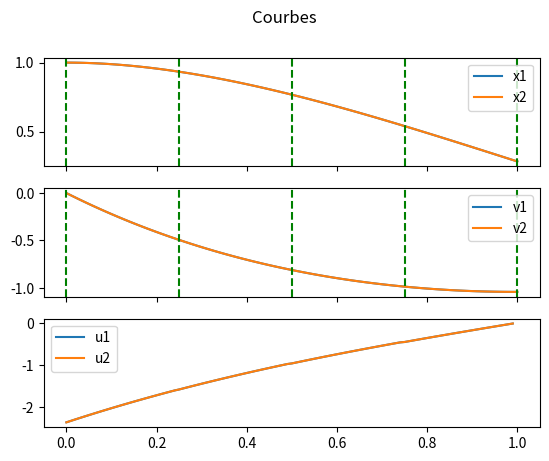

The script that saved this image:
import numpy as np
from matplotlib import pyplot as plt
from numpy import linalg

dt = 0.01
x0 = np.array([[1.],[1.],[0.],[0.]]) #contrainte
xtarg = np.array([[0.],[0.],[0.],[0.]]) #fonction cout

xweight = np.array([1.,1.,1.,1.])
uweight = np.array([1.,1.])
xweightT = np.array([1000.,1000.,1.,1.])

nq = 2
nv = 2
n = nq+nv
m = 2
dimspace = 2 #pour affichage

#dynamique
Fx = np.eye(n)
Fx[:nv,nv:]=dt*np.eye(nv)
Fu = np.concatenate([0.5*dt**2*np.eye(nv),dt*np.eye(nv)])
f1 = np.zeros((n,1))

def null_space(A, eps=1e-10):
    """
    Returns an orthonormal basis of the null space of A, made of vectors whose singular values
    are close to zero (smaller than eps)
    """
    u,s,v = np.linalg.svd(A)
    m = A.shape[0]
    n = A.shape[1]
    if m<n:
        s = np.concatenate([s,np.zeros((n-m,))])
    null_mask = (s <= eps)
    null_space = np.compress(null_mask, v, axis=0)
    return np.transpose(null_space)

def orth(A,eps=1e-10):
    """
    Returns an orthonormal basis of the range space of A, made of vectors whose singular values
    are strictly greater than eps
    """
    u,s,v = np.linalg.svd(A)
    notnull_mask = (s>eps)
    return np.compress(notnull_mask,u,axis=1)

def costx(x):
    Cx = np.diag(xweight)
    return 0.5*(x-xtarg).T@Cx@(x-xtarg)

def costu(u):
    Cu = np.diag(uweight)
    return 0.5*u.T@Cu@u

def cost(x,u):
    return costx(x)+costu(u)

def Qxx(x=np.zeros((n,1))):
    return hessian(costx,x)

def Quu(u=np.zeros((m,1))):
    return hessian(costu,u)

def Qux(x=np.zeros((n,1)),u=np.zeros((m,1))):
    return np.zeros((m,n))

def qx():
    return np.zeros((n,1))

def qu():
    return np.zeros((m,1))

def qxT():
    return np.zeros((n,1))

def QxxT():
    return np.diag(xweightT)

def jacobian(f,x,eps=1.e-4):
    """
    Returns the jacobian matrix of a function f at a given point x
    usage :
    
    def myfunction(x): #x has to be an (n,1) array and myfunction has to return an (m,1) array
        return np.concatenate([x[0:1,:]**2 + x[1:2,:]**2,x[0:1,:]**2 - x[1:2,:]**2])
    
    x = np.array([[0.],[0.]])
    myjacobian = jacobian(myfunction,x)
    """    
    m = f(x).shape[0]
    n = x.shape[0]
    jacob = np.zeros((m,n))
    for l in range(n):
        h = np.zeros((n,1))
        h[l:l+1,:] = eps
        jacob[:,l:l+1]=(f(x+h)-f(x-h))/(2.*eps)
    return jacob

def hessian(f,x,eps=1.e-4):
    """
    Returns the hessian matrix of a function f at a given point x
    usage :
    
    def myfunction(x): #x has to be an (n,1) array and myfunction has to return a (1,1) array
        return x[0:1,:]**2 + x[1:2,:]**2
    
    x = np.array([[0.],[0.]])
    myhessian = hessian(myfunction,x)
    """
    dim = x.shape[0]
    hess = np.zeros((dim,dim))
    for n in range(dim): #diagonale
        h = np.zeros((dim,1))
        h[n:n+1,:]=eps
        hess[n:n+1,n:n+1] = (f(x+h)+f(x-h)-2.*f(x))/(eps**2.)
    for n in range(dim): #hors diagonale
        for m in range(n+1,dim):
            h = np.zeros((dim,1))
            h[n:n+1,:]=eps
            h[m:m+1,:]=eps
            hess[n:n+1,m:m+1]=0.5*((f(x+h)+f(x-h)-2.*f(x))/(eps**2.)-hess[n:n+1,n:n+1]-hess[m:m+1,m:m+1])
            hess[m:m+1,n:n+1]=hess[n:n+1,m:m+1]
    return hess

def subgains(T):
    """
    Returns gains as lists of arrays from t = 0 to t = T-1 
    """
    # a t = T (T du sous probleme)
    Vxx = Qxx()
    Vzx = np.zeros((n,n))
    Vzz = np.zeros((n,n))
    vx1 = np.zeros((n,1)) #+qx1T
    vz1 = np.zeros((n,1))
    
    Hx = np.eye(n)
    Hz = -1.*np.eye((n))
    h1 = np.zeros((n,1))

    Kxl = []
    Kzl= []
    k1l = [] 
    
    for t in range(T-1,-1,-1):
        # a t < T
        Mxx = Qxx()+Fx.T@Vxx@Fx
        Mux = Fu.T@Vxx@Fx # + Qux
        Mzu = Vzx@Fu
        Mzx = Vzx@Fx
        Mzz = Vzz
        Muu = Quu() + Fu.T@Vxx@Fu
        mx1 = Fx.T@vx1 # + qx1
        mu1 = Fu.T@vx1 #+qu1
        mz1 = vz1
        Nx = Hx@Fx
        Nu = Hx@Fu
        Nz = Hz
        n1 = h1 #+Hx@np.zeros((n,1))
        Zw = null_space(Nu)
        Py = orth(Nu.T)
        A = Py@linalg.pinv(Nu@Py)
        B = Zw@linalg.inv(Zw.T@Muu@Zw)@(Zw.T)
        
        #calcul gains
        Kx = -A@Nx -B@Mux
        Kz = -A@Nz -B@(Mzu.T)
        k1 = -A@n1 -B@mu1
        Kxl.append(Kx)
        Kzl.append(Kz)
        k1l.append(k1)
        
        #maj cout
        Vxx = Mxx+Mux.T@Kx+Kx.T@Mux+Kx.T@Muu@Kx
        Vzx = Mzx+Mzu@Kx+Kz.T@Mux+Kz.T@Muu@Kx
        Vzz = Mzz+Kz.T@Mzu.T+Mzu@Kz+Kz.T@Muu@Kz
        vx1 = mx1+Kx.T@mu1+(Mux.T+Kx.T@Muu)@k1
        vz1 = mz1+Mzu@k1+Kz.T@mu1+Kz.T@Muu@k1
        Hx = (np.eye(n)-Nu@A)@Nx
        Hz = (np.eye(n)-Nu@A)@Nz
        h1 = (np.eye(n)-Nu@A)@n1
        
    Kxl.reverse()
    Kzl.reverse()
    k1l.reverse()
    return Kxl,Kzl,k1l

def RS(Kx,Kz,k1,T):
    """
    Returns R and S matrices for the forward pass as lists of arrays
    """
    Ra = [np.eye(n)]
    Rz = [np.zeros((n,n))]
    r1 = [np.zeros((n,1))]
    Sa = []
    Sz = []
    s1 = []
    for t in range(T):
        Sa.append(Kx[t]@Ra[t])
        Sz.append(Kx[t]@Rz[t]+Kz[t])
        s1.append(Kx[t]@r1[t]+k1[t])
        Ra.append(Fx@Ra[t]+Fu@Sa[t])
        Rz.append(Fx@Rz[t]+Fu@Sz[t])
        r1.append(Fx@r1[t]+Fu@s1[t]+f1)
    return Ra,Rz,r1,Sa,Sz,s1

def AAT(T):
    """
    Returns the A@(A.T) matrix given in equation 34
    """
    mat = np.eye((T+2)*n)
    for t in range(T):
        mat[n*t:n*(t+1),n*(t+1):n*(t+2)]=-Fx.T
        mat[n*(t+1):n*(t+2),n*t:n*(t+1)]=-Fx
        mat[n*(t+1):n*(t+2),n*(t+1):n*(t+2)]=Fx@(Fx.T)+Fu@(Fu.T)+np.eye(n)
    mat[n*T:n*(T+1),n*(T+1):]=np.eye(n)
    mat[n*(T+1):,n*T:n*(T+1)]=np.eye(n)
    return mat

def Ab(Ra,Rz,r1,Sa,Sz,s1,T):
    """
    Returns the colums in equation 36 : Da,Dz and d1 (note : on the paper,
    n rows are missing (ie (T+2)*n rows instead of (T+1)*n)
    """
    Da = np.zeros(((T+2)*n,n))
    Dz = np.zeros(((T+2)*n,n))
    d1 = np.zeros(((T+2)*n,1))
    Da[:n,:] = -Qxx()@Ra[0]-(Qux().T)@Sa[0]
    Dz[:n,:] = -Qxx()@Rz[0]-(Qux().T)@Sz[0]
    d1[:n,:] = -Qxx()@r1[0]-(Qux().T)@s1[0]-qx()
    for t in range(T-1):
        Da[n*(t+1):n*(t+2),:] = Fx@(Qxx()@Ra[t]+Qux().T@Sa[t])+Fu@(Qux()@Ra[t]+Quu()@Sa[t])-Qxx()@Ra[t+1]-Qux().T@Sa[t+1]
        Dz[n*(t+1):n*(t+2),:] = Fx@(Qxx()@Rz[t]+Qux().T@Sz[t])+Fu@(Qux()@Rz[t]+Quu()@Sz[t])-Qxx()@Rz[t+1]-Qux().T@Sz[t+1]
        d1[n*(t+1):n*(t+2),:]  = Fx@(Qxx()@r1[t]+Qux().T@s1[t]+qx())+Fu@(Qux()@r1[t]+Quu()@s1[t]+qu())-Qxx()@r1[t+1]-Qux().T@s1[t+1]-qx()
    #derniere ligne de b : pas de Qux !
    Da[n*T:n*(T+1),:] = Fx@(Qxx()@Ra[T-1]+Qux().T@Sa[T-1])+Fu@(Qux()@Ra[T-1]+Quu()@Sa[T-1])-Qxx()@Ra[T]
    Dz[n*T:n*(T+1),:] = Fx@(Qxx()@Rz[T-1]+Qux().T@Sz[T-1])+Fu@(Qux()@Rz[T-1]+Quu()@Sz[T-1])-Qxx()@Rz[T]
    d1[n*T:n*(T+1),:]  = Fx@(Qxx()@r1[T-1]+Qux().T@s1[T-1]+qx())+Fu@(Qux()@r1[T-1]+Quu()@s1[T-1]+qu())-Qxx()@r1[T]-qx()
    
    Da[n*(T+1):,:] = -Qxx()@Ra[T]
    Dz[n*(T+1):,:] = -Qxx()@Rz[T]
    d1[n*(T+1):,:] = -Qxx()@r1[T]-qx()
    return Da,Dz,d1
        
def lines(x,u,T):
    t = np.linspace(0,T[-1]*dt,T[-1]+1)
    fig,(ax1,ax2,ax3)=plt.subplots(3,1,sharex=True)
    for k in range(dimspace):
        ax1.plot(t,x[k,:],label="x"+str(k+1))
        ax2.plot(t,x[dimspace+k,:],label="v"+str(k+1))
        ax3.plot(t[:-1],u[k,:],label="u"+str(k+1))
    for k in range(len(T)):
        ax1.axvline(T[k]*dt,color="g",linestyle="--")
        ax2.axvline(T[k]*dt,color="g",linestyle="--")
    ax1.legend()
    ax2.legend()
    ax3.legend()
    fig.suptitle("Courbes")
    plt.savefig("courbes.png",dpi=1000)
    
def calculparalleleback(t0,T):
    """
    Returns the coefficients used to create the system explained after equation 7,
    for one constrained subproblem
    """
    Kxl,Kzl,k1l = subgains(T) #utiliser t0 quand la dynamique varie
    Ra,Rz,r1,Sa,Sz,s1 = RS(Kxl,Kzl,k1l,T)
    aat = AAT(T) #utiliser t0 quand la dynamique varie
    Da,Dz,d1 = Ab(Ra,Rz,r1,Sa,Sz,s1,T) #utiliser t0 quand la dynamique varie
    return aat,Da,Dz,d1,Ra,Rz,r1,Sa,Sz,s1

def calculparalleleforw(t1,t2,xinit,xterm,Ra,Rz,r1,Sa,Sz,s1):
    """
    Computes the trajectory of one subproblem
    """
    x = np.zeros((n,t2-t1+1))
    u = np.zeros((m,t2-t1))
    for t in range(t2-t1):
        x[:,t:t+1]=Ra[t]@xinit+Rz[t]@xterm+r1[t]
        u[:,t:t+1]=Sa[t]@xinit+Sz[t]@xterm+s1[t]
    x[:,-1:]=Ra[-1]@xinit+Rz[-1]@xterm+r1[-1]
    return x,u

def constrainedLQR(x0,T):
    """
    Main function, computes the gains for each sub-problem (possibly in parallel),
    solves the link points, computes the trajectory (possibly in parallel) and displays
    """
    aat,Da,Dz,d1 = [],[],[],[]
    Ra,Rz,r1,Sa,Sz,s1 = [],[],[],[],[],[]
    for k in range(len(T)-1):
        """
        Du premier au dernier sous probleme (0 a T)
        """
        aat2,Da2,Dz2,d12,Ra2,Rz2,r12,Sa2,Sz2,s12 = calculparalleleback(0,T[k+1]-T[k])
        aat.append(aat2)
        Da.append(Da2)
        Dz.append(Dz2)
        d1.append(d12)
        Ra.append(Ra2)
        Rz.append(Rz2)
        r1.append(r12)
        Sa.append(Sa2)
        Sz.append(Sz2)
        s1.append(s12)
    xlink = solveur(aat,Da,Dz,d1,x0,T) #solves for the link points, but has to be reshaped first
    xlink = np.reshape(xlink,(len(T)-1,n))
    xlink = list(xlink)
    xlink = [np.reshape(np.array([xlink[k]]),(n,1)) for k in range (len(xlink))] #done with reshaping
    for k in range(len(xlink)):
        print("xlink({}) = \n{}".format(T[k+1]*dt,xlink[k]))
    xlink.insert(0,x0)
    x = np.zeros((n,T[-1]+1))
    u = np.zeros((m,T[-1]))
    for k in range(len(T)-1):
        x[:,T[k]:T[k+1]+1],u[:,T[k]:T[k+1]] = calculparalleleforw(T[k],T[k+1],xlink[k],xlink[k+1],Ra[k],Rz[k],r1[k],Sa[k],Sz[k],s1[k]) 
    lines(x,u,T)
    
def LaLzl1(aat,Da,Dz,d1):
    """
    Rewrites the lagrange multipliers systems
    Returns La,Lz,l1
    """
    aat1 = np.linalg.inv(aat)
    return aat1@Da,aat1@Dz,aat1@d1

def LandE(aat,Da,Dz,d1):
    """
    Returns the terms used to calculate the link points :
    La0,Lz0,l10,LaT,LzT,l1T,Ea,Ez,e1
    """
    La,Lz,l1 = LaLzl1(aat,Da,Dz,d1)
    return La[:n,:],Lz[:n,:],l1[:n,:],La[-2*n:-n,:],Lz[-2*n:-n,:],l1[-2*n:-n,:],La[-n:,:],Lz[-n:,:],l1[-n:,:]
    
def solveur(aat,Da,Dz,d1,x0,T):
    """
    Creates the system to find the link points and solves it
    input : aat,Da,Dz,d1 : list of arrays, one element per subproblem
    T : list of node numbers
    """
    A = np.eye(n*(len(T)-1))
    B = np.zeros((n*(len(T)-1),1))
    
    La0 = []
    Lz0 = []
    l10 = []
    LaT = []
    LzT = []
    l1T = []
    Ea = []
    Ez = []
    e1 = []
    
    for k in range(len(T)-1):
        La01,Lz01,l101,LaT1,LzT1,l1T1,Ea1,Ez1,e11=LandE(aat[k],Da[k],Dz[k],d1[k])
        La0.append(La01)
        Lz0.append(Lz01)
        l10.append(l101)
        LaT.append(LaT1)
        LzT.append(LzT1)
        l1T.append(l1T1)
        Ea.append(Ea1)
        Ez.append(Ez1)
        e1.append(e11)
        
    for k in range(len(T)-2): 
        #termes sur diagonale de A sauf le dernier :
        A[k*n:(k+1)*n,k*n:(k+1)*n] = Ez[k]+La0[k+1]#ok
        #termes a droite de diagonale de A :
        A[k*n:(k+1)*n,(k+1)*n:(k+2)*n] = Lz0[k+1]#ok
        #termes e sur B :
        B[k*n:(k+1)*n,:] += e1[k]#ok
        #termes l sur B
        B[k*n:(k+1)*n,:] += l10[k+1]#ok
    for k in range (len(T)-3):
        #termes a gauche de diagonale
        A[(k+1)*n:(k+2)*n,k*n:(k+1)*n] = Ea[k+1]#ok
    A[-n:,-2*n:-n] = LaT[-1]#ok
    A[-n:,-n:] = LzT[-1]+QxxT() #ok
    B[:n,:] += Ea[0]@x0 #ok
    B[-n:,:] = l1T[-1]+qxT() #ok
    xlink = np.linalg.solve(A,-B)
    return xlink

constrainedLQR(x0,[0,25,50,75,100])
